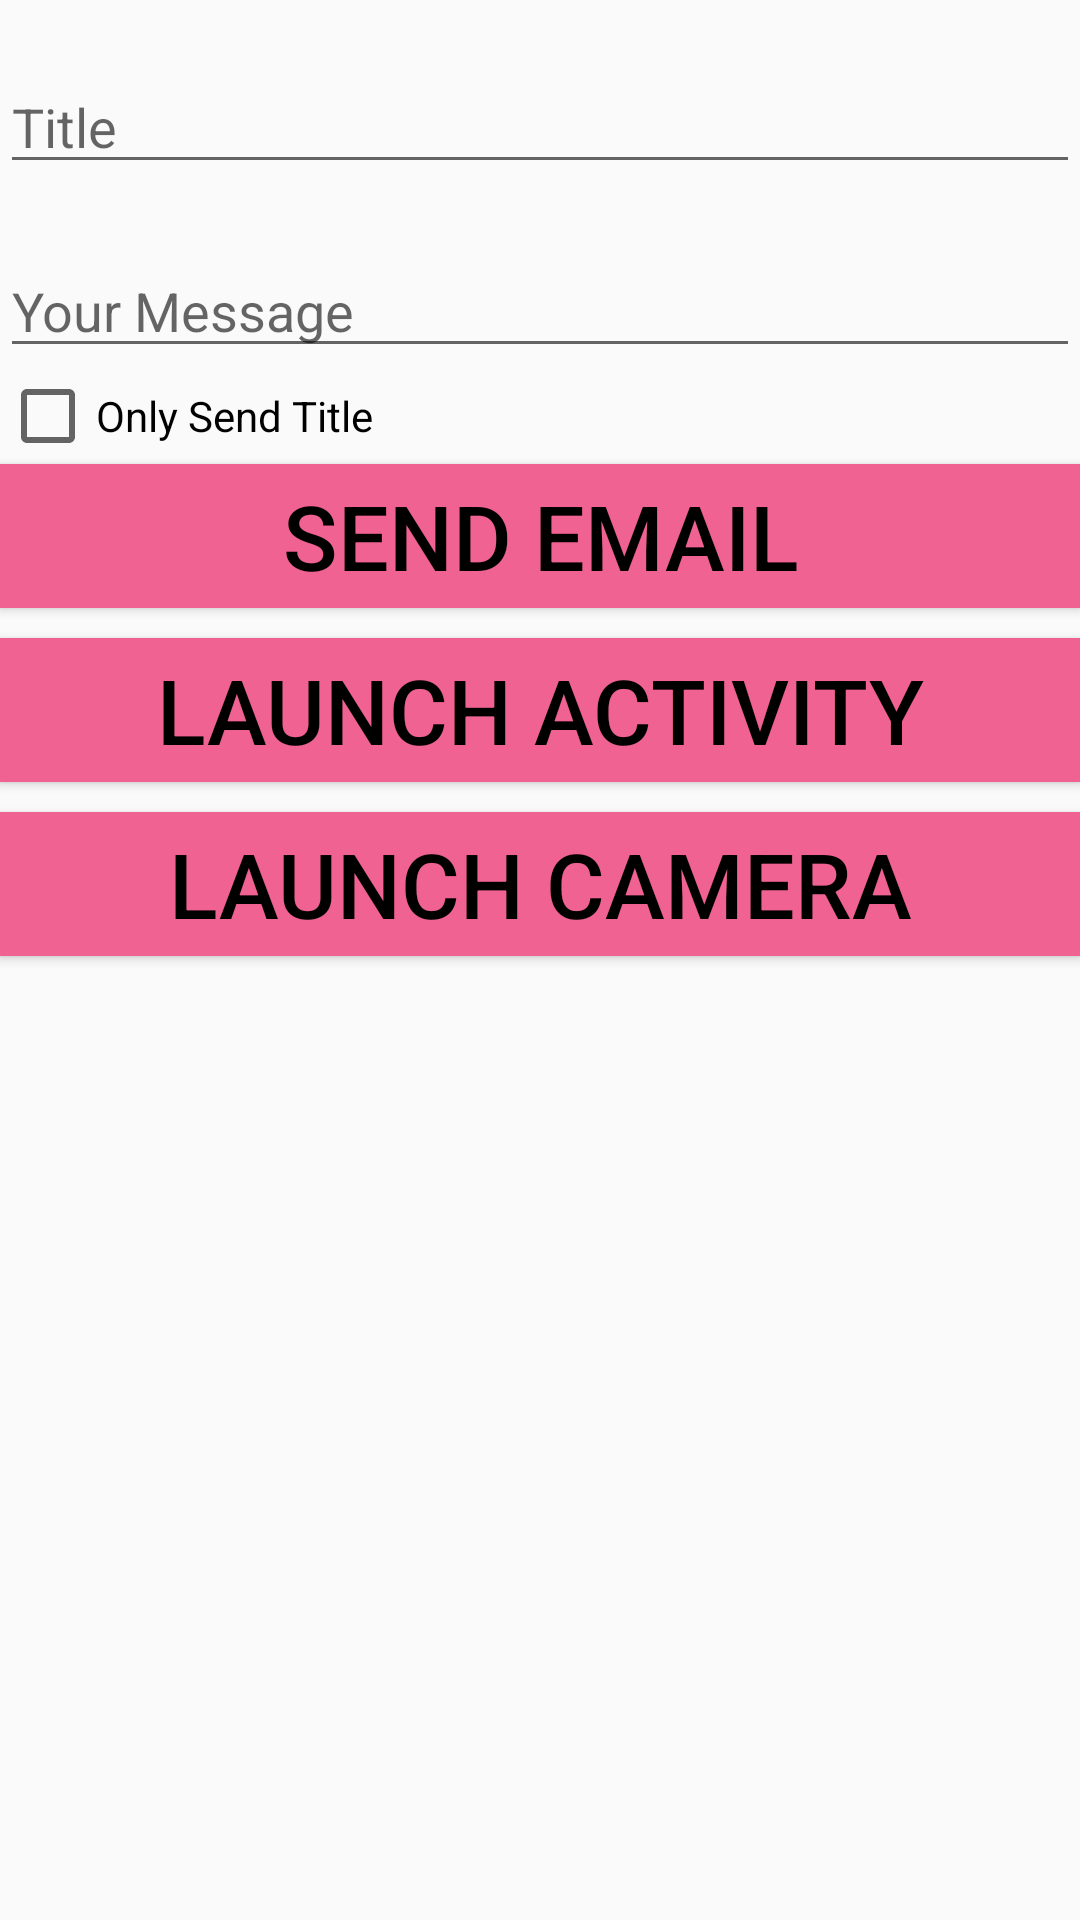

The Android layout XML behind this screen, and the referenced resources:
<!-- AndroidManifest.xml: application theme AppTheme -->
<!-- res/layout/activity_main.xml -->
<?xml version="1.0" encoding="utf-8"?>
<ScrollView
    xmlns:android="http://schemas.android.com/apk/res/android"
    xmlns:tools="http://schemas.android.com/tools"
    android:layout_width="match_parent"
    android:layout_height="match_parent"
    >

<LinearLayout
    xmlns:app="http://schemas.android.com/apk/res-auto"
    android:layout_width="match_parent"
    android:layout_height="match_parent"
    android:orientation="vertical"
    tools:context=".MainActivity">

    <EditText
        android:id="@+id/title_editText"
        android:layout_width="match_parent"
        android:layout_height="wrap_content"
        android:layout_marginTop="20dp"
        android:hint="Title"/>

    <EditText
        android:id="@+id/message_editText"
        android:layout_width="match_parent"
        android:layout_height="wrap_content"
        android:layout_marginTop="20dp"
        android:hint="Your Message"/>

    <CheckBox
        android:id="@+id/onlyTitle_checkBox"
        android:layout_width="wrap_content"
        android:layout_height="wrap_content"
        android:text="Only Send Title"/>

    <Button
        android:text="SEND EMAIL"
        android:onClick="sendEmail"
        style="@style/CustomButton"
        android:layout_width="match_parent"
        android:layout_height="wrap_content" />
    <Button
        android:id="@+id/launchActivity_button"
        android:text="LAUNCH ACTIVITY"
        style="@style/CustomButton"
        android:layout_width="match_parent"
        android:layout_height="wrap_content" />
    <Button
        android:text="LAUNCH CAMERA"
        style="@style/CustomButton"
        android:onClick="launchCamera"
        android:layout_width="match_parent"
        android:layout_height="wrap_content" />

</LinearLayout>
</ScrollView>
<!-- resources referenced by this layout -->
<resources>
  <style name="CustomButton">
          <item name="android:textSize">30sp</item>
          <item name="android:textColor">#000000</item>
          <item name="android:background">#f06292</item>
          <item name="android:layout_marginBottom">10dp</item>
      </style>
  <style name="AppTheme" parent="Theme.AppCompat.Light.DarkActionBar">
          
          <item name="colorPrimary">@color/colorPrimary</item>
          <item name="colorPrimaryDark">@color/colorPrimaryDark</item>
          <item name="colorAccent">@color/colorAccent</item>
      </style>
  <!-- not gathered from this repository: default colours our renderer supplied (Android Studio template values) -->
  <color name="colorPrimary">#FF6200EE</color>
  <color name="colorPrimaryDark">#FF3700B3</color>
  <color name="colorAccent">#FF03DAC5</color>
</resources>
